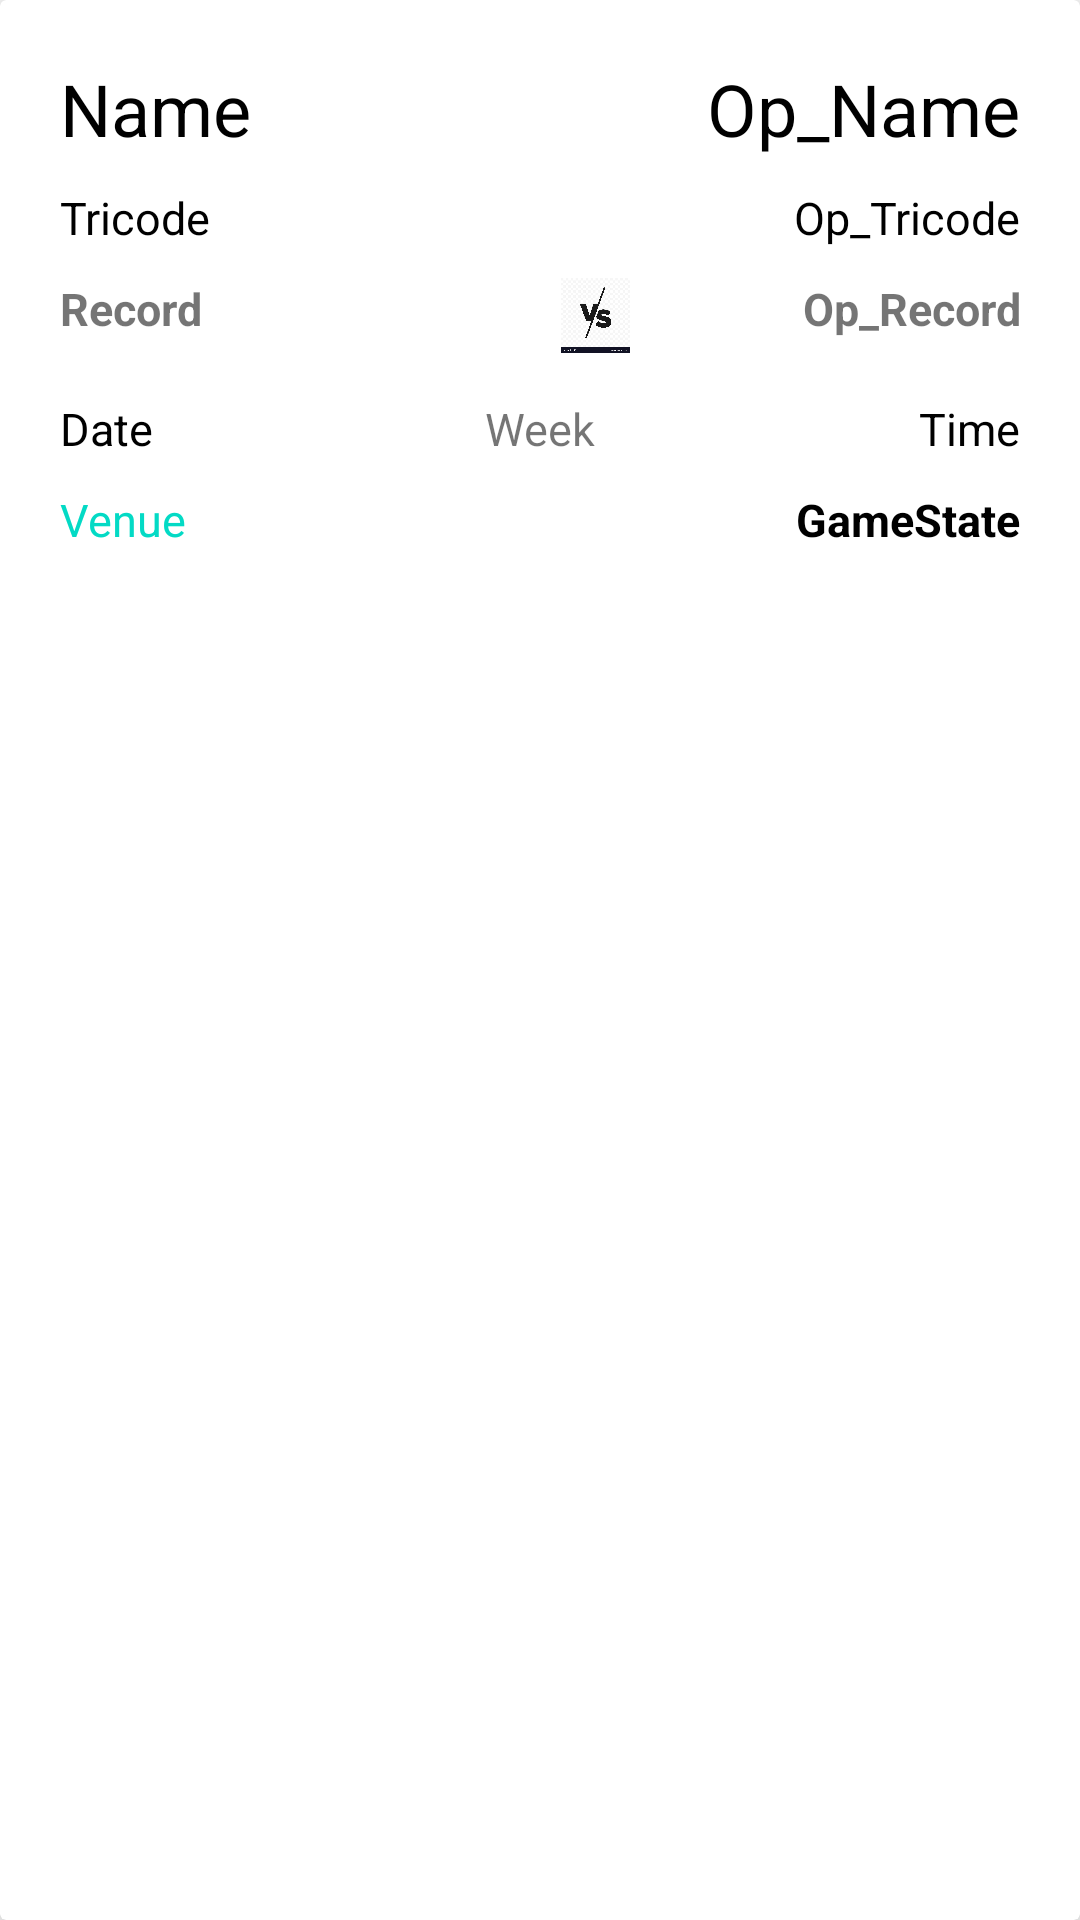

Write the Android layout XML for this screen, with the resource values it uses.
<!-- AndroidManifest.xml: application theme Theme.YinzcamTest -->
<!-- res/layout/activity_collection_item.xml -->
<?xml version="1.0" encoding="utf-8"?>
<androidx.cardview.widget.CardView xmlns:android="http://schemas.android.com/apk/res/android"
    xmlns:app="http://schemas.android.com/apk/res-auto"
    android:layout_width="match_parent"
    android:layout_height="wrap_content"
    android:layout_gravity="center"
    android:layout_margin="10dp"
    android:layout_marginBottom="5dp"
    android:padding="8dp"
    app:cardElevation="10dp">

    <LinearLayout
        android:layout_width="match_parent"
        android:layout_height="wrap_content"
        android:orientation="vertical"
        android:padding="15dp">

        <LinearLayout
            android:layout_width="match_parent"
            android:layout_height="wrap_content"
            android:layout_margin="5dp"
            android:orientation="horizontal">

            <TextView
                android:id="@+id/tvName"
                android:layout_width="wrap_content"
                android:layout_height="wrap_content"
                android:text="Name"
                android:textColor="@color/black"
                android:textSize="24sp" />

            <TextView
                android:id="@+id/tvOName"
                android:layout_width="match_parent"
                android:layout_height="wrap_content"
                android:gravity="end"
                android:text="Op_Name"
                android:textColor="@color/black"
                android:textSize="24sp" />
        </LinearLayout>

        <LinearLayout
            android:layout_width="match_parent"
            android:layout_height="wrap_content"
            android:layout_margin="5dp"
            android:orientation="horizontal">

            <TextView
                android:id="@+id/tvTricode"
                android:layout_width="wrap_content"
                android:layout_height="wrap_content"
                android:text="Tricode"
                android:textColor="@color/black"
                android:textSize="15sp" />

            <TextView
                android:id="@+id/tvOTricode"
                android:layout_width="match_parent"
                android:layout_height="wrap_content"
                android:gravity="end"
                android:text="Op_Tricode"
                android:textColor="@color/black"
                android:textSize="15sp" />
        </LinearLayout>

        <LinearLayout
            android:layout_width="match_parent"
            android:layout_height="wrap_content"
            android:layout_margin="5dp"
            android:orientation="horizontal">

            <TextView
                android:id="@+id/tvRecord"
                android:layout_width="106dp"
                android:layout_height="wrap_content"
                android:text="Record"
                android:textSize="15sp"
                android:textStyle="bold" />

            <ImageView
                android:id="@+id/img_logo"
                android:layout_width="30dp"
                android:layout_height="30dp"
                android:layout_marginLeft="25dp"/>

            <ImageView
                android:layout_width="25dp"
                android:layout_height="25dp"
                android:src="@drawable/ic_vs"
                android:layout_marginLeft="5dp"/>

            <ImageView
                android:id="@+id/img_op_logo"
                android:layout_width="30dp"
                android:layout_height="30dp"
                android:layout_marginLeft="5dp" />

            <TextView
                android:id="@+id/tvORecord"
                android:layout_width="match_parent"
                android:layout_height="wrap_content"
                android:gravity="end"
                android:text="Op_Record"
                android:textSize="15sp"
                android:textStyle="bold" />
        </LinearLayout>

        <LinearLayout
            android:layout_width="match_parent"
            android:layout_height="wrap_content"
            android:layout_margin="5dp"
            android:layout_weight="2.0"
            android:orientation="horizontal">

            <TextView
                android:id="@+id/tvDatetext"
                android:layout_width="match_parent"
                android:layout_height="wrap_content"
                android:layout_weight="1.5"
                android:text="Date"
                android:textColor="@color/black"
                android:textSize="15sp" />

            <TextView
                android:id="@+id/tvWeek"
                android:layout_width="match_parent"
                android:layout_height="wrap_content"
                android:layout_weight="1.5"
                android:gravity="center"
                android:text="Week"
                android:textSize="15sp" />

            <TextView
                android:id="@+id/tvDatetime"
                android:layout_width="match_parent"
                android:layout_height="wrap_content"
                android:layout_weight="1.5"
                android:gravity="end"
                android:text="Time"
                android:textColor="@color/black"
                android:textSize="15sp" />
        </LinearLayout>

        <LinearLayout
            android:layout_width="match_parent"
            android:layout_height="wrap_content"
            android:layout_margin="5dp"
            android:orientation="horizontal">

            <TextView
                android:id="@+id/tvVenue"
                android:layout_width="wrap_content"
                android:layout_height="wrap_content"
                android:text="Venue"
                android:textColor="@color/teal_200"
                android:textSize="15sp" />

            <TextView
                android:id="@+id/tvGamestate"
                android:layout_width="match_parent"
                android:layout_height="wrap_content"
                android:gravity="end"
                android:text="GameState"
                android:textColor="@color/black"
                android:textSize="15sp"
                android:textStyle="bold" />
        </LinearLayout>

    </LinearLayout>
</androidx.cardview.widget.CardView>
<!-- resources referenced by this layout -->
<resources>
  <!-- drawable ic_vs: jpg bitmap (drawable, 152891 bytes) -->
  <style name="Theme.YinzcamTest" parent="Theme.MaterialComponents.DayNight.DarkActionBar">
          
          <item name="colorPrimary">@color/purple_500</item>
          <item name="colorPrimaryVariant">@color/purple_700</item>
          <item name="colorOnPrimary">@color/white</item>
          
          <item name="colorSecondary">@color/teal_200</item>
          <item name="colorSecondaryVariant">@color/teal_700</item>
          <item name="colorOnSecondary">@color/black</item>
          
          <item name="android:statusBarColor" tools:targetApi="l">?attr/colorPrimaryVariant</item>
          
      </style>
  <!-- not gathered from this repository: default colours our renderer supplied (Android Studio template values) -->
  <color name="purple_500">#FF6200EE</color>
  <color name="purple_700">#FF3700B3</color>
  <color name="teal_200">#FF03DAC5</color>
  <color name="teal_700">#FF018786</color>
  <color name="black">#FF000000</color>
  <color name="white">#FFFFFFFF</color>
</resources>
